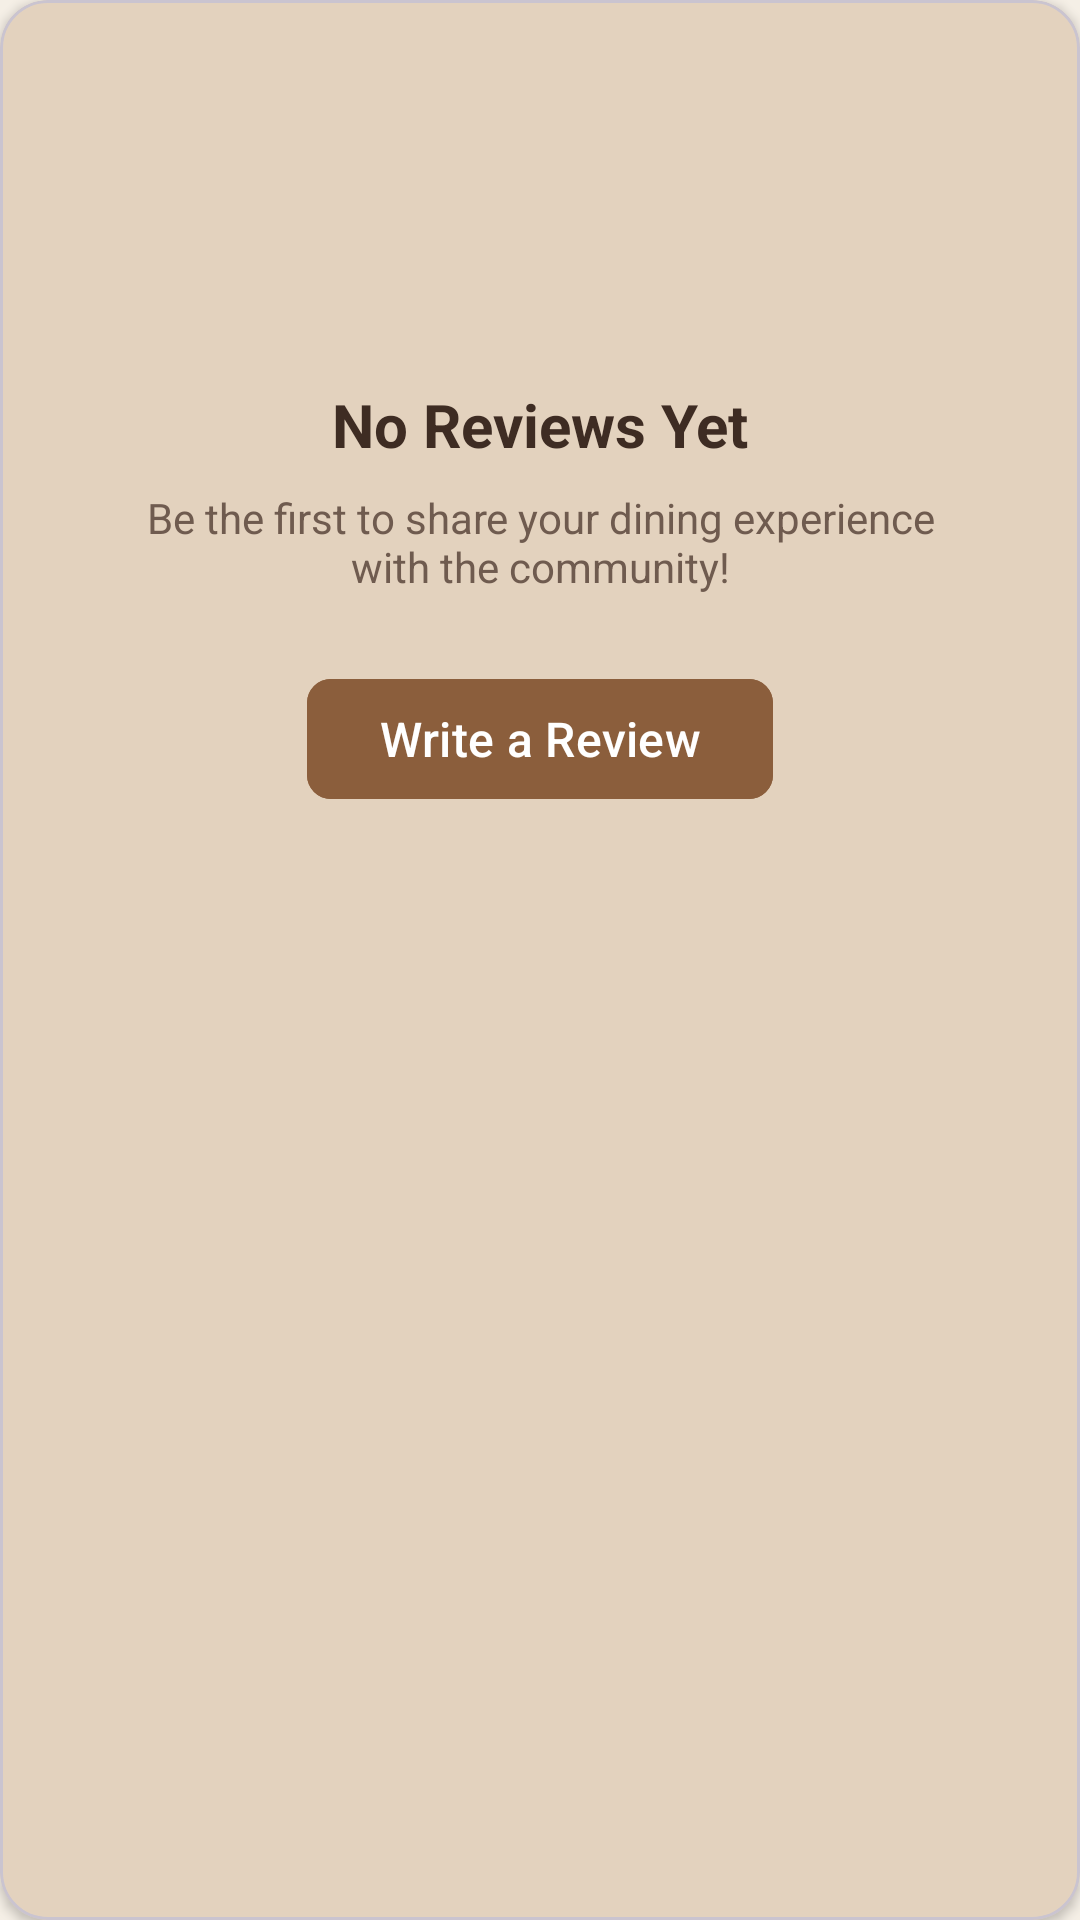

Android layout source for this screen:
<!-- AndroidManifest.xml: application theme Theme.TasteClub -->
<!-- res/layout/layout_empty_state.xml -->
<?xml version="1.0" encoding="utf-8"?>
<com.google.android.material.card.MaterialCardView xmlns:android="http://schemas.android.com/apk/res/android"
    xmlns:app="http://schemas.android.com/apk/res-auto"
    xmlns:tools="http://schemas.android.com/tools"
    android:layout_width="match_parent"
    android:layout_height="wrap_content"
    android:layout_margin="16dp"
    app:cardBackgroundColor="@color/surface_card"
    app:cardCornerRadius="16dp"
    app:cardElevation="2dp">

    <androidx.constraintlayout.widget.ConstraintLayout
        android:layout_width="match_parent"
        android:layout_height="wrap_content"
        android:padding="32dp">

        
        <ImageView
            android:id="@+id/emptyStateIcon"
            android:layout_width="80dp"
            android:layout_height="80dp"
            android:src="@drawable/ic_home"
            android:alpha="0.5"
            android:contentDescription="@string/feed"
            app:tint="@color/text_secondary"
            app:layout_constraintTop_toTopOf="parent"
            app:layout_constraintStart_toStartOf="parent"
            app:layout_constraintEnd_toEndOf="parent" />

        
        <TextView
            android:id="@+id/emptyStateTitleTextView"
            android:layout_width="wrap_content"
            android:layout_height="wrap_content"
            android:text="@string/empty_feed_title"
            android:textSize="20sp"
            android:textColor="@color/text_primary"
            android:textStyle="bold"
            android:layout_marginTop="16dp"
            app:layout_constraintTop_toBottomOf="@id/emptyStateIcon"
            app:layout_constraintStart_toStartOf="parent"
            app:layout_constraintEnd_toEndOf="parent" />

        
        <TextView
            android:id="@+id/emptyStateDescriptionTextView"
            android:layout_width="0dp"
            android:layout_height="wrap_content"
            android:text="@string/empty_feed_description"
            android:textSize="14sp"
            android:textColor="@color/text_secondary"
            android:textAlignment="center"
            android:layout_marginTop="8dp"
            app:layout_constraintTop_toBottomOf="@id/emptyStateTitleTextView"
            app:layout_constraintStart_toStartOf="parent"
            app:layout_constraintEnd_toEndOf="parent"
            app:layout_constraintWidth_max="280dp" />

        
        <com.google.android.material.button.MaterialButton
            android:id="@+id/emptyStateActionButton"
            android:layout_width="wrap_content"
            android:layout_height="wrap_content"
            android:text="@string/write_a_review"
            android:textColor="@color/white"
            android:backgroundTint="@color/primary_brown"
            android:layout_marginTop="24dp"
            app:cornerRadius="8dp"
            app:layout_constraintTop_toBottomOf="@id/emptyStateDescriptionTextView"
            app:layout_constraintStart_toStartOf="parent"
            app:layout_constraintEnd_toEndOf="parent" />

    </androidx.constraintlayout.widget.ConstraintLayout>

</com.google.android.material.card.MaterialCardView>
<!-- resources referenced by this layout -->
<resources>
  <color name="primary_brown">#8B5E3C</color>
  <color name="surface_card">#EADBC8</color>
  <color name="text_primary">#3E2C23</color>
  <color name="text_secondary">#6F5B4F</color>
  <color name="white">#FFFFFFFF</color>
  <string name="empty_feed_description">Be the first to share your dining experience with the community!</string>
  <string name="empty_feed_title">No Reviews Yet</string>
  <string name="feed">Feed</string>
  <string name="write_a_review">Write a Review</string>
  <style name="Theme.TasteClub" parent="Base.Theme.TasteClub" />
  <style name="Base.Theme.TasteClub" parent="Theme.Material3.Light.NoActionBar">
  
          
          <item name="colorPrimary">@color/primary_brown</item>
          <item name="colorOnPrimary">@android:color/white</item>
  
          <item name="colorSecondary">@color/accent_caramel</item>
          <item name="colorOnSecondary">@android:color/white</item>
  
          
          <item name="colorSurface">@color/surface_card</item>
          <item name="colorOnSurface">@color/text_primary</item>
  
          <item name="android:colorBackground">@color/background_beige</item>
          <item name="colorOnBackground">@color/text_primary</item>
  
          
          <item name="android:statusBarColor">@color/background_beige</item>
          <item name="android:windowLightStatusBar">true</item>
  
          <item name="android:navigationBarColor">@color/background_beige</item>
          <item name="android:windowLightNavigationBar" tools:targetApi="o_mr1">true</item>
  
          
          <item name="materialButtonStyle">@style/Widget.TasteClub.PrimaryButton</item>
          <item name="textInputStyle">@style/Widget.TasteClub.TextInputLayout</item>
          <item name="bottomNavigationStyle">@style/Widget.TasteClub.BottomNavigationView</item>
  
      </style>
  <color name="accent_caramel">#C97C5D</color>
  <color name="background_beige">#F5EFE6</color>
  <style name="Widget.TasteClub.PrimaryButton" parent="Widget.Material3.Button">
          <item name="backgroundTint">@color/primary_brown</item>
          <item name="android:textColor">@android:color/white</item>
          <item name="cornerRadius">18dp</item>
          <item name="android:textAllCaps">false</item>
          <item name="android:textSize">16sp</item>
      </style>
  <style name="Widget.TasteClub.TextInputLayout" parent="Widget.Material3.TextInputLayout.FilledBox">
  
          
          <item name="boxBackgroundMode">filled</item>
          <item name="boxBackgroundColor">@color/surface_card</item>
  
          
          <item name="boxStrokeWidth">0dp</item>
          <item name="boxStrokeWidthFocused">0dp</item>
  
          
          <item name="boxCornerRadiusTopStart">18dp</item>
          <item name="boxCornerRadiusTopEnd">18dp</item>
          <item name="boxCornerRadiusBottomStart">18dp</item>
          <item name="boxCornerRadiusBottomEnd">18dp</item>
  
          <item name="hintEnabled">true</item>
          <item name="hintTextColor">@color/text_secondary</item>
  
          
          <item name="android:paddingTop">8dp</item>
  
      </style>
  <style name="Widget.TasteClub.BottomNavigationView" parent="Widget.Material3.BottomNavigationView">
          <item name="materialThemeOverlay">
              @style/ThemeOverlay.TasteClub.BottomNavigationView
          </item>
          <item name="itemRippleColor">@color/primary_brown</item>
      </style>
  <style name="ThemeOverlay.TasteClub.BottomNavigationView" parent="ThemeOverlay.Material3">
          <item name="colorPrimary">@color/primary_brown</item>
          <item name="colorOnSurface">@color/text_secondary</item>
      </style>
</resources>
